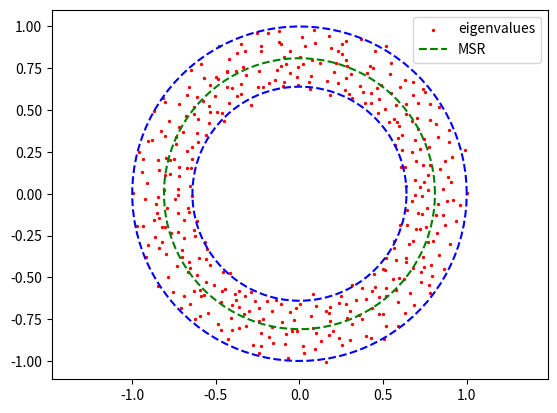

Here is the Python script that generated this plot:
import numpy as np
import matplotlib.pyplot as plt
from scipy.stats import unitary_group
"""
This file plots the Single Ring Law. You can modify the following parameters to plot different digures.
Please notice that N <= T, that is, 0 < c <= 1.
"""

# parameters
N = 400
T = 2000
L = 4
c = N / T
r = np.power(1 - c, L / 2)

# calculate eigenvalues of the product matrix
X = np.random.normal(0.0, 1.0, (N, T))
sv = np.diag(np.linalg.svd(X)[1])
Z = np.eye(N)
for _ in range(L):
    U, V = unitary_group.rvs(N), unitary_group.rvs(N)
    Xu = np.matmul(np.matmul(U, sv), V)
    Z = np.matmul(Z, Xu)
Z1: np.ndarray = Z / np.power(T, L / 2)
ei = np.linalg.eigvals(Z1)
# calculate the mean spectrum radius (MSR)
msr = np.mean(np.abs(ei))
# calculate the theretical envelope circles and MSR circle
an = np.linspace(0, 2 * np.pi, 100)
x0, y0 = np.cos(an), np.sin(an)                # outer envelope circle
x1, y1 = r * x0, r * y0                        # inner envelope circle
x2, y2 = msr * x0, msr * y0                    # MSR circle

# draw the figure
plt.plot(x0, y0, linestyle='--', color='b')
plt.plot(x1, y1, linestyle='--', color='b')
plt.scatter(ei.real, ei.imag, 2, 'r', label="eigenvalues")
plt.plot(x2, y2, linestyle='--', color='g', label="MSR")
plt.axis('equal')
plt.legend()
plt.show()
